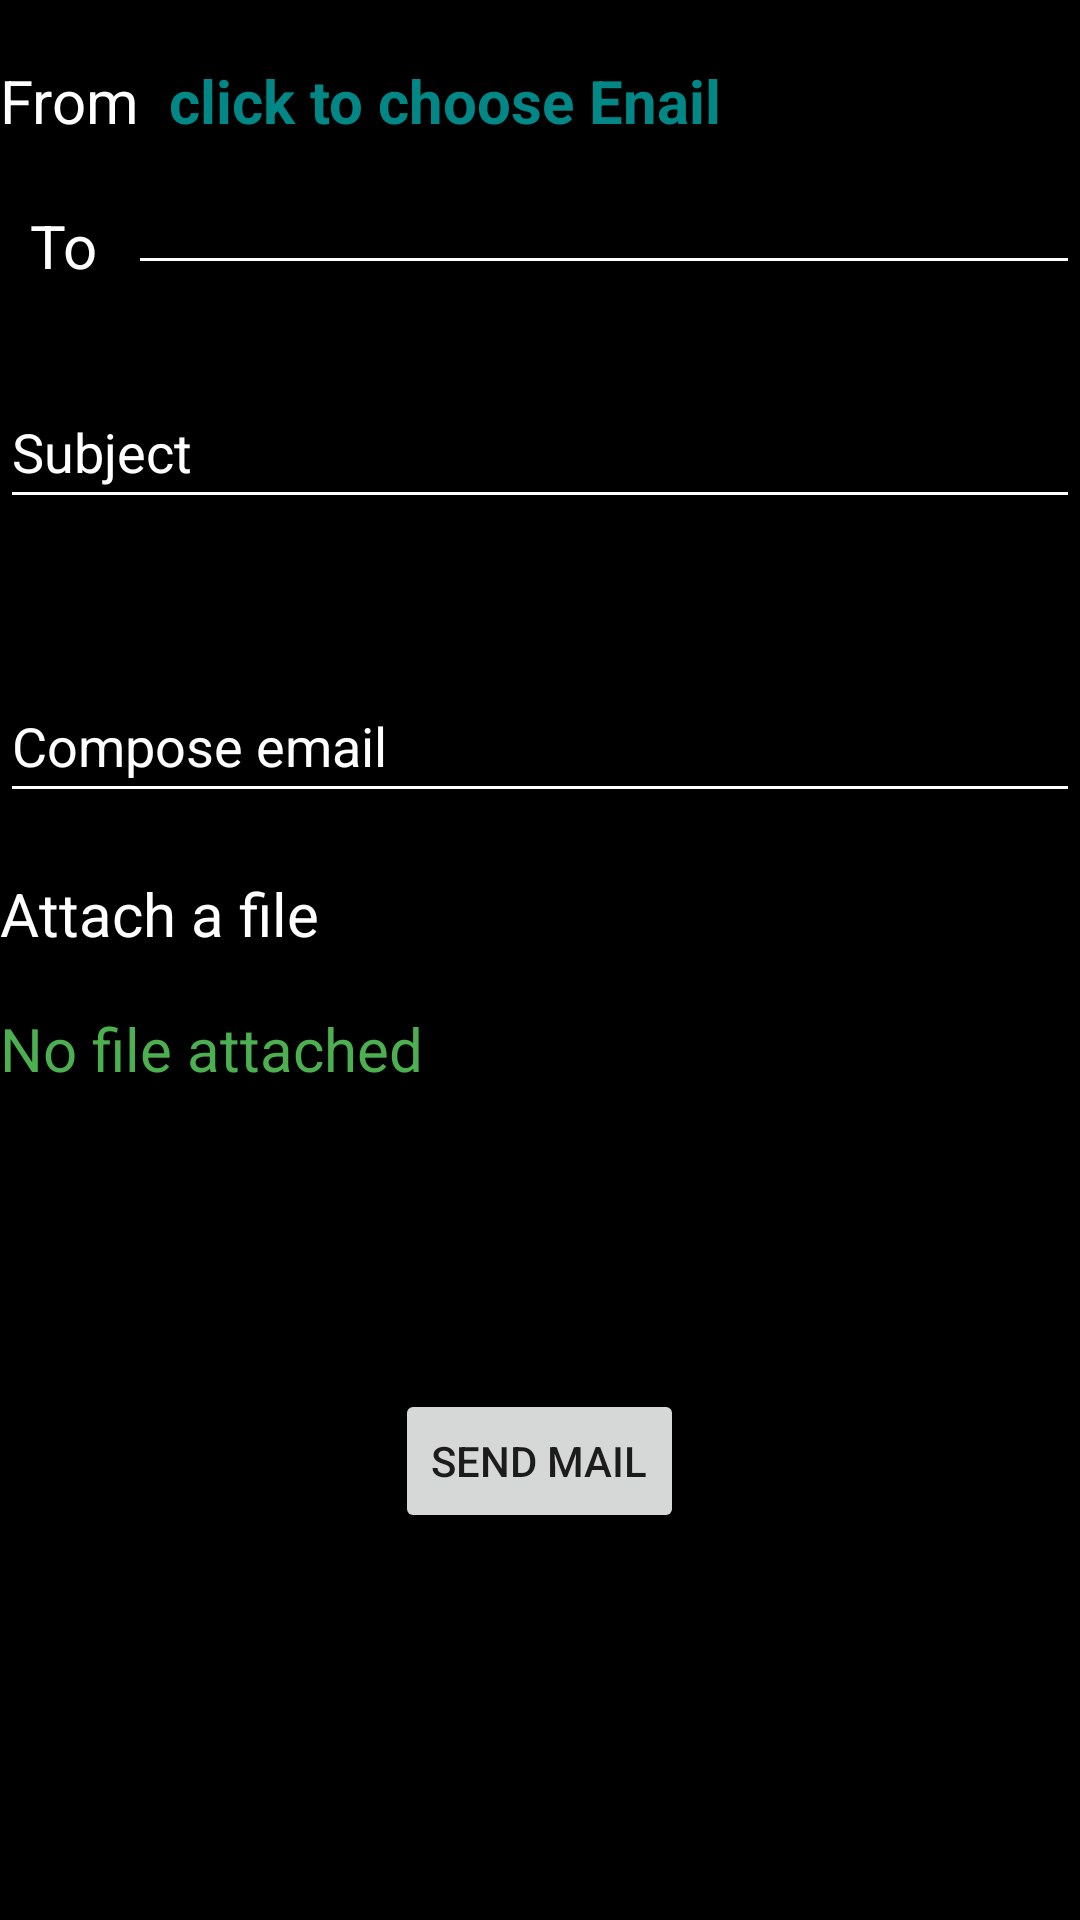

Reconstruct the res/layout file that produces this screen, plus the resources it refers to.
<!-- AndroidManifest.xml: application theme Theme.PhishingDetector -->
<!-- res/layout/activity_compose_email.xml -->
<?xml version="1.0" encoding="utf-8"?>
<LinearLayout xmlns:android="http://schemas.android.com/apk/res/android"
    xmlns:app="http://schemas.android.com/apk/res-auto"
    xmlns:tools="http://schemas.android.com/tools"
    android:layout_width="match_parent"
    android:layout_height="match_parent"
    tools:context=".ComposeEmail"
    android:orientation="vertical"
    android:background="@color/black"
    >

    <LinearLayout
        android:layout_width="match_parent"
        android:layout_height="wrap_content"
        android:orientation="horizontal"
        android:layout_marginTop="20dp"

        >
        <TextView
            android:layout_width="wrap_content"
            android:layout_height="wrap_content"
            android:text="From"
            android:layout_marginRight="10dp"
            android:textColor="@color/white"
            android:textSize="20sp"



            />
        <TextView
            android:id="@+id/fromEmail"
            android:layout_width="wrap_content"
            android:layout_height="wrap_content"
            android:text="click to choose Enail"
            android:layout_marginRight="10dp"
            android:textColor="@color/teal_700"
            android:textSize="20sp"
            android:textStyle="bold"
            android:clickable="true"
            android:onClick="RegisterdAccounts"




            />




    </LinearLayout>
    <LinearLayout
        android:layout_width="match_parent"
        android:layout_height="wrap_content">
        <TextView
            android:layout_width="wrap_content"
            android:layout_height="wrap_content"
            android:text="To"
            android:textColor="@color/white"
            android:layout_margin="10dp"
            android:textSize="20sp"

            />
        <EditText
            android:id="@+id/toEmail"
            android:layout_width="match_parent"
            android:layout_height="48dp"
            android:backgroundTint="@color/white"
            android:textColorHint="@color/white"
            android:textColor="@color/white"
            android:inputType="text"


            />
    </LinearLayout>

    <LinearLayout
        android:layout_width="match_parent"
        android:layout_height="wrap_content"
        android:layout_marginTop="30dp"
        android:orientation="vertical"
        >
        <EditText
            android:id="@+id/Subject"
            android:layout_width="match_parent"
            android:layout_height="48dp"
            android:inputType="text"
            android:hint="Subject"

            android:backgroundTint="@color/white"
            android:textColorHint="@color/white"
            android:textColor="@color/white"
            />

        <EditText
            android:id="@+id/emailField"
            android:layout_marginTop="50dp"
            android:layout_width="match_parent"
            android:layout_height="48dp"
            android:inputType="textMultiLine"
            android:hint="Compose email"
            android:backgroundTint="@color/white"
            android:textColorHint="@color/white"
            android:textColor="@color/white"

            />
        <LinearLayout
            android:layout_width="match_parent"
            android:layout_height="wrap_content"
            android:layout_marginTop="20dp"
            >
            <TextView
                android:layout_width="wrap_content"
                android:layout_height="wrap_content"
                android:text="Attach a file"
                android:textColor="@color/white"
                android:textSize="20sp"
                android:layout_weight="4"
                />
            <ImageView
                android:layout_width="45dp"
                android:layout_height="45dp"
                android:src="@drawable/baseline_attach_email_24"
                app:tint="@color/white"
                android:layout_weight="1"
                android:clickable="true"
                android:onClick="btnAttachFile"

                />



        </LinearLayout>
        <TextView
            android:id="@+id/fileAttachedId"
            android:layout_width="wrap_content"
            android:layout_height="wrap_content"
            android:text="No file attached"
            android:textColor="@color/green"
            android:textSize="20sp"
            />


    </LinearLayout>
    <LinearLayout
        android:layout_width="match_parent"
        android:layout_height="wrap_content"
        android:gravity="center"
        android:layout_marginTop="100dp"
        >
        <Button
            android:layout_width="wrap_content"
            android:layout_height="wrap_content"
            android:text="send mail"
            android:drawableRight="@drawable/baseline_send_24"
            android:clickable="true"
            android:onClick="SendMailBtn"
            />


    </LinearLayout>

</LinearLayout>
<!-- resources referenced by this layout -->
<resources>
  <color name="black">#FF000000</color>
  <color name="green">#4CAF50</color>
  <color name="teal_700">#FF018786</color>
  <color name="white">#FFFFFFFF</color>
  <style name="Theme.PhishingDetector" parent="Theme.MaterialComponents.DayNight.DarkActionBar">
          
          <item name="colorPrimary">@color/purple_500</item>
          <item name="colorPrimaryVariant">@color/purple_700</item>
          <item name="colorOnPrimary">@color/white</item>
          
          <item name="colorSecondary">@color/teal_200</item>
          <item name="colorSecondaryVariant">@color/teal_700</item>
          <item name="colorOnSecondary">@color/black</item>
          
          <item name="android:statusBarColor">?attr/colorPrimaryVariant</item>
          
      </style>
  <color name="purple_500">#FF6200EE</color>
  <color name="purple_700">#FF3700B3</color>
  <color name="teal_200">#FF03DAC5</color>
</resources>
